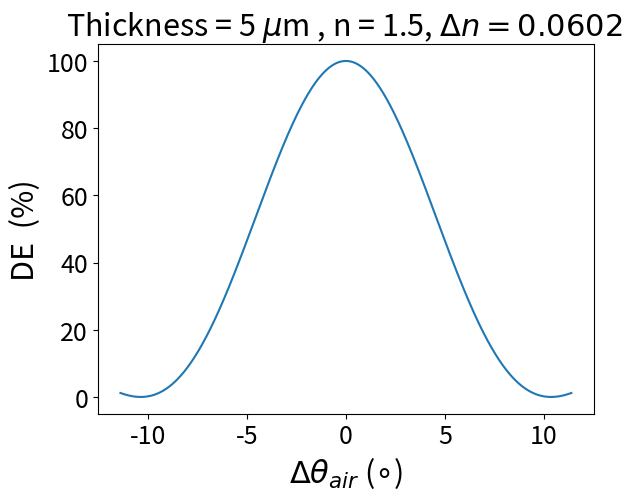

Write Python code to recreate this figure.
from cmath import sin
import numpy as np 
import matplotlib.pyplot as plt

# Set the default text font size
plt.rc('font', size=18)
# Set the axes title font size
plt.rc('axes', titlesize=22)
# Set the axes labels font size
plt.rc('axes', labelsize=22)
# Set the font size for x tick labels
plt.rc('xtick', labelsize=18)
# Set the font size for y tick labels
plt.rc('ytick', labelsize=18)
# Set the legend font size
plt.rc('legend', fontsize=18)
# Set the font size of the figure title
plt.rc('figure', titlesize=24)

# Define wavelength of recording beam
record_wavelength = 532

# Define wavelength of probe beam
probe_wavelength = 633

# Define recording beam angles
beam1_angle = 22.8
beam2_angle = -22.8

# Define refractive index of film
n_film = 1.5

# Correct for material refractive index, for unslanted grating this is equivalent to the Bragg angle at the recording wavelength
# Angles in rads
beam1_angle_medium = np.arcsin((np.sin(np.deg2rad(beam1_angle)))/n_film) 
beam2_angle_medium = np.arcsin((np.sin(np.deg2rad(beam2_angle)))/n_film) 

# Find grating period
period = record_wavelength/(2*n_film*np.sin(beam1_angle_medium))

print(period)
print(2*n_film*np.sin(beam1_angle_medium))

# Find bragg angle (in material) for probe beam (633nm)
bragg_probe = np.arcsin((probe_wavelength)/(2*n_film*period))
print(np.rad2deg(bragg_probe))

# Define film thickness (um)
thickness = 5

# range of bragg deviations in medium (rads)
bragg_deviation = np.linspace(-beam1_angle_medium/2, beam1_angle_medium/2, 10000)

# range of bragg deviations in air (degress)
bragg_deviation_in_air = np.linspace(-beam1_angle/2, beam1_angle/2, 10000)

def off_bragg():
    return (bragg_deviation*2*np.pi*n_film*thickness*np.sin(bragg_probe))/(probe_wavelength*0.001)

# in degrees 
off_braggs = off_bragg()

def diffraction_efficiency(E):

    #de= (np.sin(np.sqrt((np.pi/2)**2 + off_braggs**2))**2)/(1+(off_braggs**2/(np.pi/2)**2))
    #return np.sin(v**2 + E**2)
    de= np.sin(np.sqrt((np.pi/2)**2 + E**2))**2/(1+(E**2/(np.pi/2)**2))
    return de
        
E = off_braggs
DE = [diffraction_efficiency(E= E)*100 for E in E]

def delta_n():
    return (probe_wavelength*0.001*np.cos((bragg_probe)))/(2*thickness)

plt.plot(bragg_deviation_in_air, DE)
plt.title(r'Thickness = 5 $\mu$m , n = 1.5, $\Delta n = 0.0602$ ')
plt.ylabel(r'DE  (%)')
plt.xlabel(r'$\Delta \theta_{air}$ ($\circ$)')
plt.show()
print(off_braggs)
print("RIM: {0:.3g}".format(delta_n()))
print(bragg_probe)
print('Period: {0:.3g}'.format(period))
print('SF: {0:.3g}'.format(1000000/period))
print(bragg_deviation)